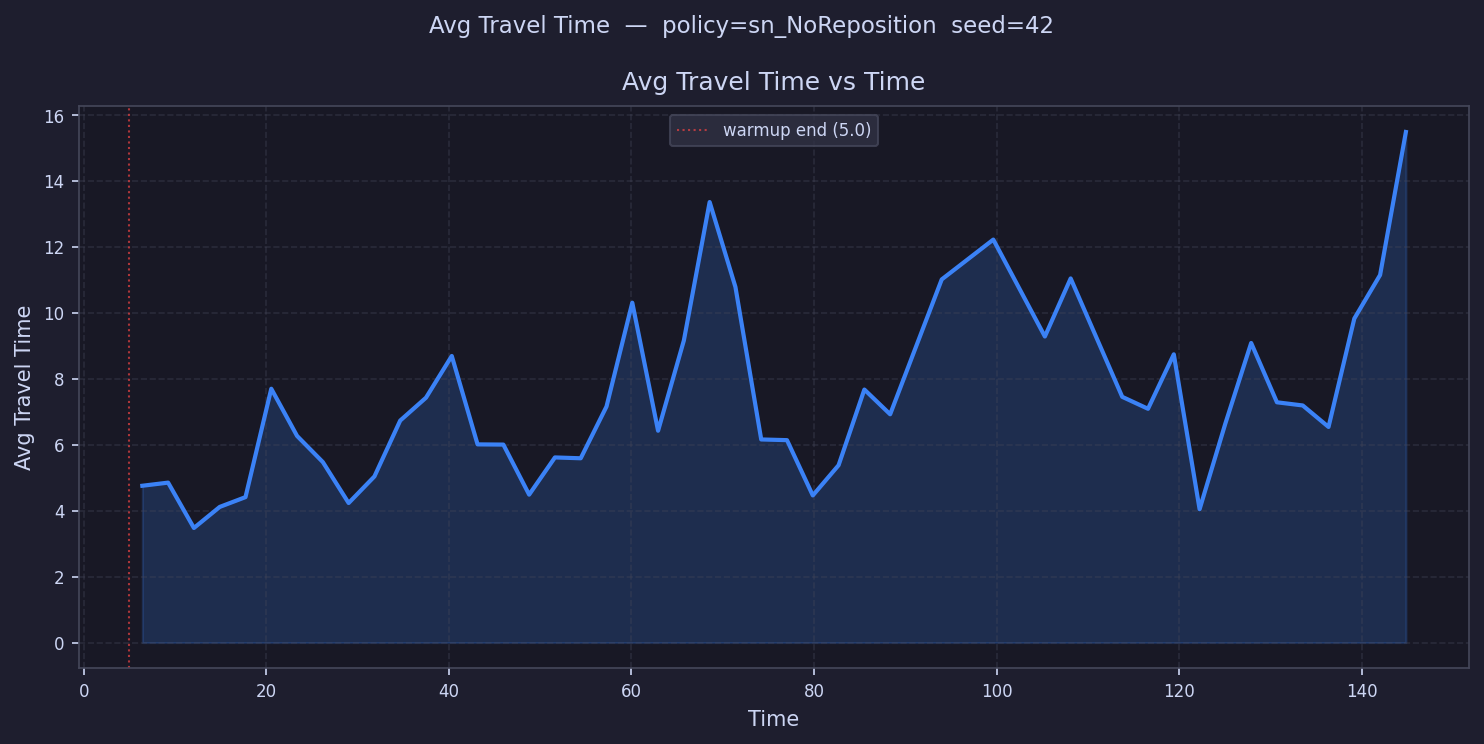

The data file committed next to this chart (first rows):
time, avg_travel_time
6.413, 4.756
9.238, 4.851
12.06, 3.475
14.89, 4.114
17.71, 4.411
20.54, 7.699
23.36, 6.267
26.19, 5.474
29.01, 4.232
31.84, 5.038
34.66, 6.733
37.49, 7.427
40.31, 8.692
43.14, 6.01
45.96, 6.004
48.79, 4.486
51.61, 5.615
54.44, 5.589
57.26, 7.159
60.09, 10.31
62.91, 6.424
65.74, 9.161
68.57, 13.36
71.39, 10.78
74.22, 6.16
77.04, 6.139
79.87, 4.462
82.69, 5.378
85.52, 7.674
88.34, 6.923
91.17, 
93.99, 11.01
96.82, 
99.64, 12.22
102.5, 
105.3, 9.283
108.1, 11.04
110.9, 
113.8, 7.453
116.6, 7.09
119.4, 8.742
122.2, 4.044
125.1, 6.646
127.9, 9.086
130.7, 7.287
133.5, 7.191
136.4, 6.539
139.2, 9.827
142, 11.15
144.8, 15.49
